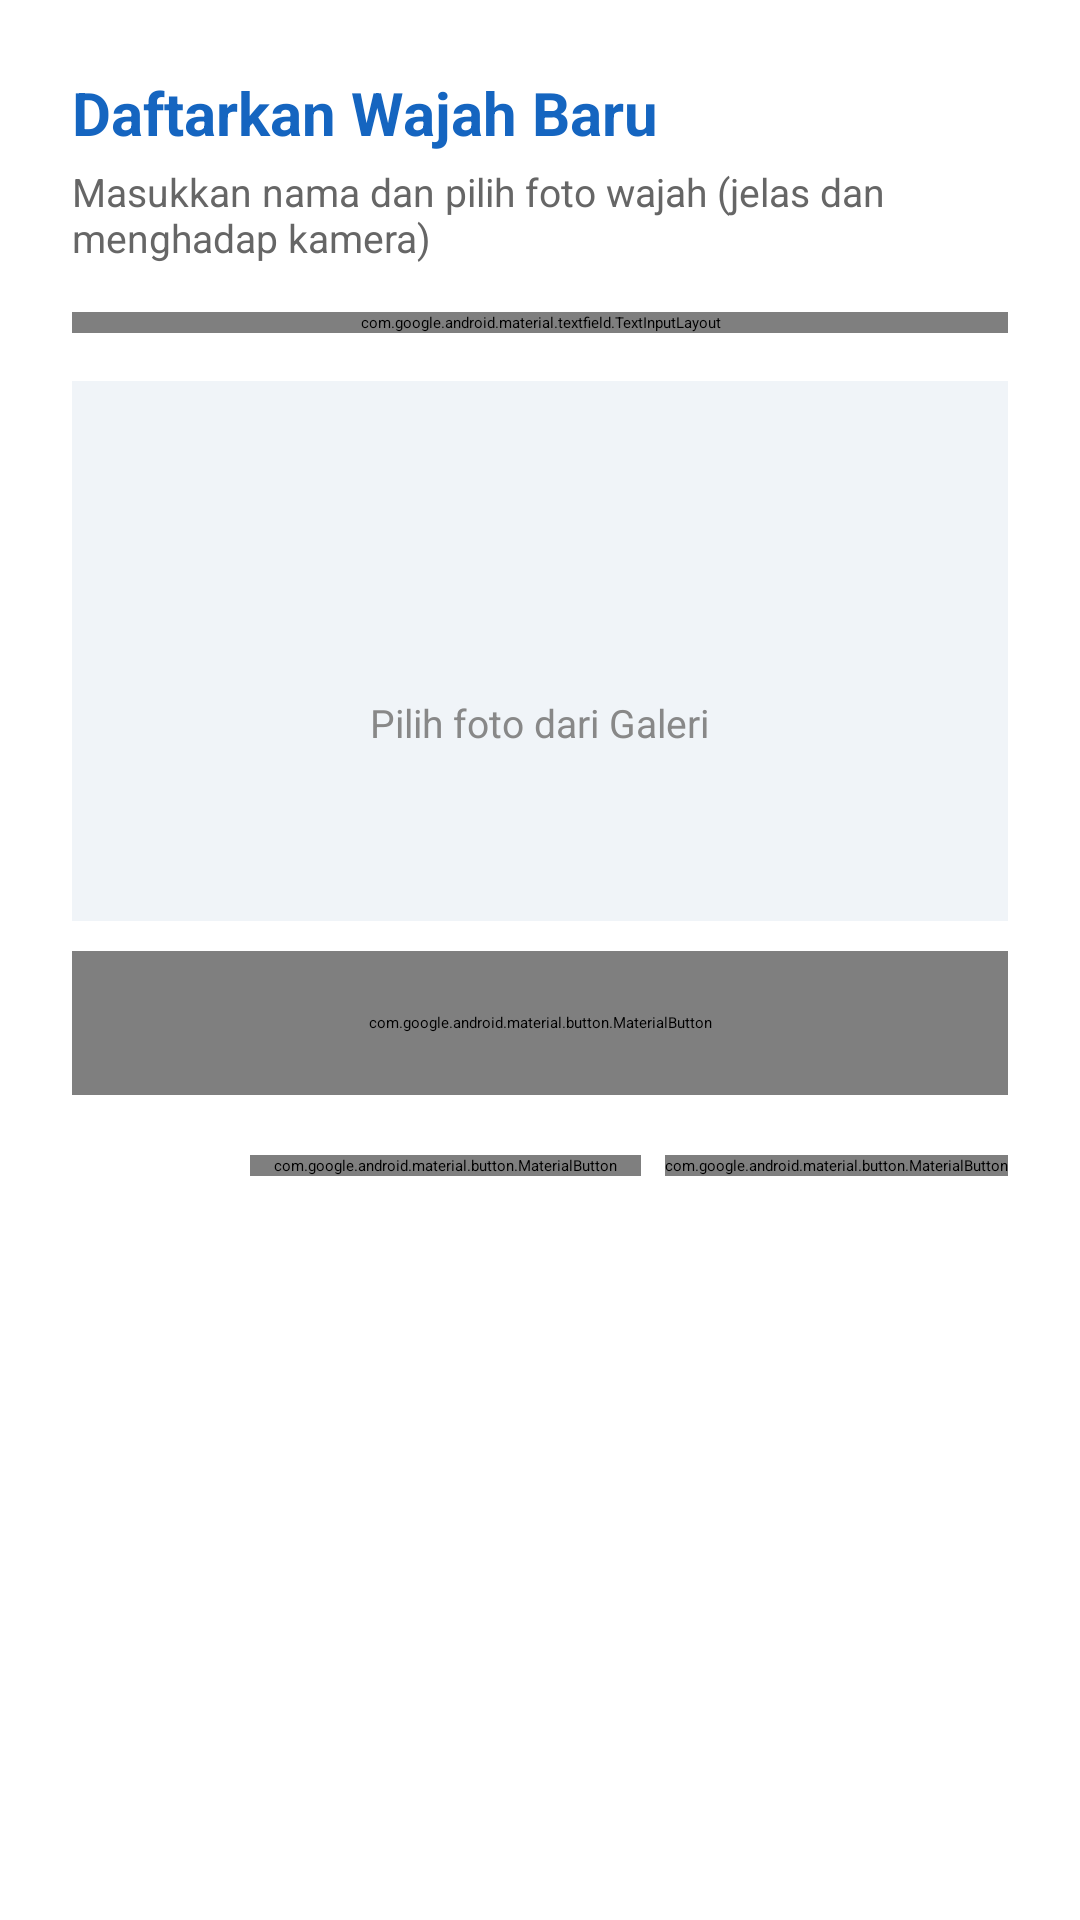

Write the Android layout XML for this screen, with the resource values it uses.
<!-- AndroidManifest.xml: application theme Theme.OrionNavigator -->
<!-- res/layout/dialog_add_face.xml -->
<?xml version="1.0" encoding="utf-8"?>
<LinearLayout
    xmlns:android="http://schemas.android.com/apk/res/android"
    xmlns:app="http://schemas.android.com/apk/res-auto"
    android:layout_width="match_parent"
    android:layout_height="wrap_content"
    android:orientation="vertical"
    android:padding="24dp"
    android:background="@drawable/bg_dialog_rounded">

    <TextView
        android:layout_width="wrap_content"
        android:layout_height="wrap_content"
        android:text="Daftarkan Wajah Baru"
        android:textColor="#1565C0"
        android:textSize="20sp"
        android:textStyle="bold" />

    <TextView
        android:layout_width="wrap_content"
        android:layout_height="wrap_content"
        android:layout_marginTop="4dp"
        android:text="Masukkan nama dan pilih foto wajah (jelas dan menghadap kamera)"
        android:textColor="#666666"
        android:textSize="13sp" />

    <com.google.android.material.textfield.TextInputLayout
        android:id="@+id/tilPersonName"
        android:layout_width="match_parent"
        android:layout_height="wrap_content"
        android:layout_marginTop="16dp"
        android:hint="Nama Lengkap / Panggilan"
        style="@style/Widget.MaterialComponents.TextInputLayout.OutlinedBox">

        <com.google.android.material.textfield.TextInputEditText
            android:id="@+id/etPersonName"
            android:layout_width="match_parent"
            android:layout_height="wrap_content"
            android:inputType="textPersonName|textCapWords"
            android:singleLine="true" />
    </com.google.android.material.textfield.TextInputLayout>

    
    <FrameLayout
        android:id="@+id/layoutImagePreview"
        android:layout_width="match_parent"
        android:layout_height="180dp"
        android:layout_marginTop="16dp"
        android:background="#F0F4F8">

        <ImageView
            android:id="@+id/ivFacePreview"
            android:layout_width="match_parent"
            android:layout_height="match_parent"
            android:scaleType="centerCrop"
            android:contentDescription="Pratinjau Wajah" />

        <LinearLayout
            android:id="@+id/layoutPickHint"
            android:layout_width="wrap_content"
            android:layout_height="wrap_content"
            android:layout_gravity="center"
            android:gravity="center"
            android:orientation="vertical">

            <ImageView
                android:layout_width="40dp"
                android:layout_height="40dp"
                android:src="@drawable/ic_person_add"
                app:tint="#888888"
                android:contentDescription="" />

            <TextView
                android:layout_width="wrap_content"
                android:layout_height="wrap_content"
                android:layout_marginTop="8dp"
                android:text="Pilih foto dari Galeri"
                android:textColor="#888888"
                android:textSize="13sp" />
        </LinearLayout>
    </FrameLayout>

    
    <com.google.android.material.button.MaterialButton
        android:id="@+id/btnSelectPhoto"
        android:layout_width="match_parent"
        android:layout_height="48dp"
        android:layout_marginTop="10dp"
        android:text="Pilih Foto dari Galeri"
        android:textColor="#1565C0"
        style="@style/Widget.MaterialComponents.Button.OutlinedButton"
        app:icon="@drawable/ic_camera"
        app:iconTint="#1565C0"
        app:cornerRadius="12dp" />

    
    <LinearLayout
        android:layout_width="match_parent"
        android:layout_height="wrap_content"
        android:layout_marginTop="20dp"
        android:orientation="horizontal"
        android:gravity="end">

        <com.google.android.material.button.MaterialButton
            android:id="@+id/btnCancel"
            android:layout_width="wrap_content"
            android:layout_height="wrap_content"
            android:text="Batal"
            android:textColor="#666666"
            style="@style/Widget.MaterialComponents.Button.TextButton"
            android:layout_marginEnd="8dp" />

        <com.google.android.material.button.MaterialButton
            android:id="@+id/btnSave"
            android:layout_width="wrap_content"
            android:layout_height="wrap_content"
            android:text="Simpan Wajah"
            android:textColor="@color/white"
            app:backgroundTint="#1565C0"
            app:cornerRadius="12dp" />
    </LinearLayout>

</LinearLayout>
<!-- resources referenced by this layout -->
<resources>

  <!-- not gathered from this repository: default colours our renderer supplied (Android Studio template values) -->
  <color name="white">#FFFFFFFF</color>
</resources>
